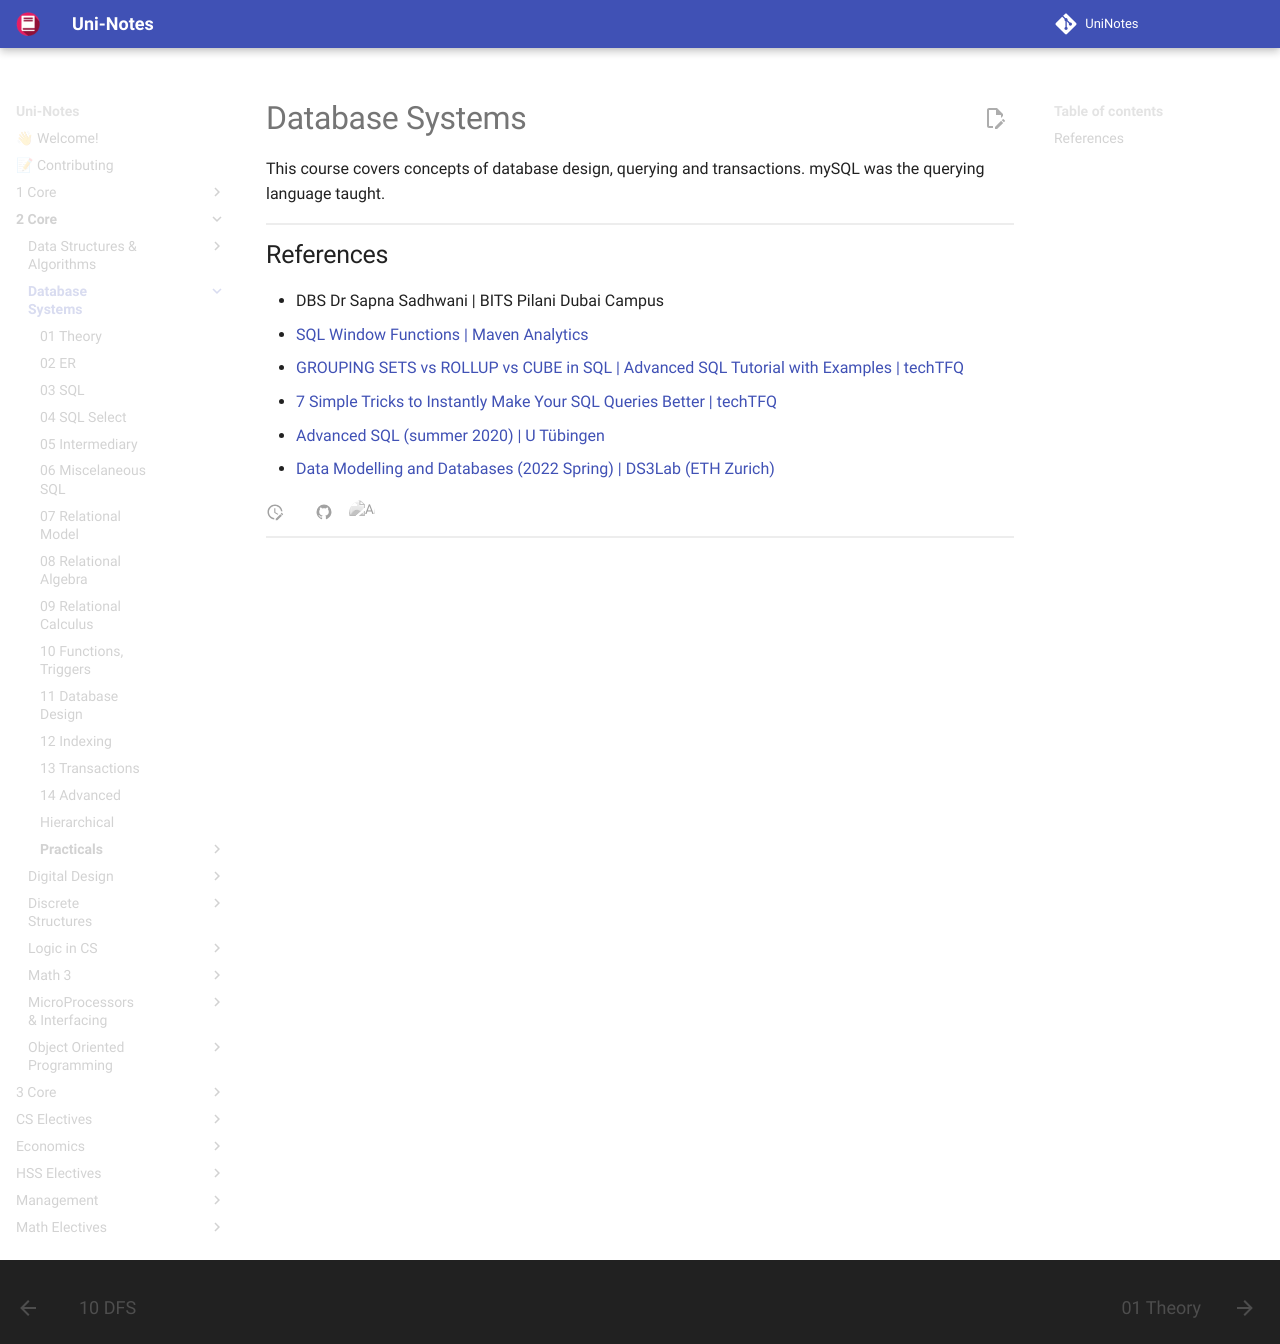

repository: uni-notes/uni-notes · page: 2_Core/Database_Systems/index.html · generator: mkdocs

# Database Systems

This course covers concepts of database design, querying and transactions. mySQL was the querying language taught.

## References

- DBS Dr Sapna Sadhwani | BITS Pilani Dubai Campus
- [SQL Window Functions | Maven Analytics](https://youtu.be/rIcB4zMYMas?feature=shared) 
- [GROUPING SETS vs ROLLUP vs CUBE in SQL | Advanced SQL Tutorial with Examples | techTFQ](https://youtu.be/Ccye_H34hBo?si=epSV4VIxlGLOql8r)
- [7 Simple Tricks to Instantly Make Your SQL Queries Better | techTFQ](https://youtu.be/p5PKnqGyDaE?si=cp4KxAhoAbDtPFUG)
- [Advanced SQL (summer 2020) | U Tübingen](https://www.youtube.com/playlist?list=PL1XF9qjV8kH12PTd1WfsKeUQU6e83ldfc)
- [Data Modelling and Databases (2022 Spring) | DS3Lab (ETH Zurich)](https://www.youtube.com/playlist?list=PLd2HsjGroB7GKiTzEzbfAyHRTRJGTwUFH)
